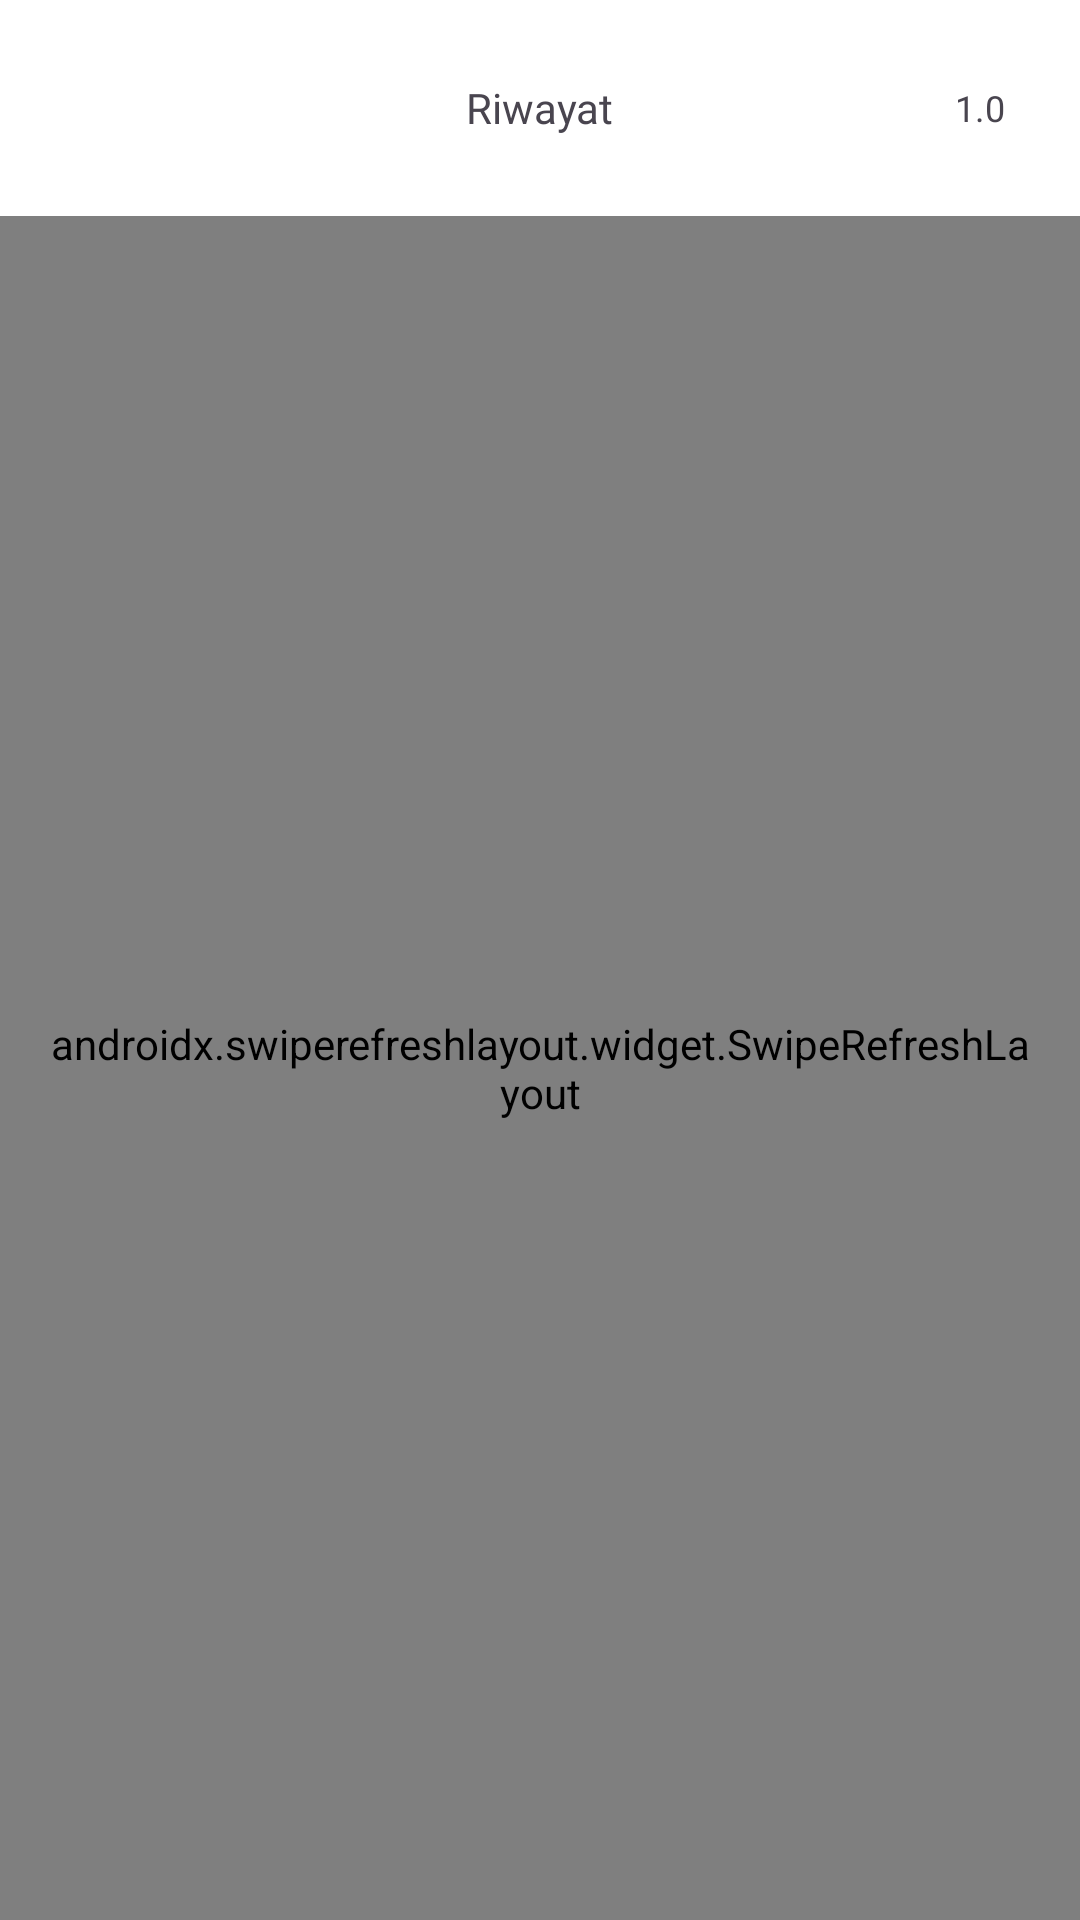

Produce the Android XML layout that renders to this screen, including the resource entries it uses.
<!-- AndroidManifest.xml: application theme Theme.HangSambal -->
<!-- res/layout/fragment_history.xml -->
<?xml version="1.0" encoding="utf-8"?>
<LinearLayout xmlns:android="http://schemas.android.com/apk/res/android"
    xmlns:tools="http://schemas.android.com/tools"
    android:layout_width="match_parent"
    android:layout_height="match_parent"
    android:orientation="vertical"
    android:background="@color/background"
    xmlns:app="http://schemas.android.com/apk/res-auto"
    tools:context=".view.fragment.HistoryFragment">

    <FrameLayout
        android:id="@+id/frameLayout"
        android:layout_width="match_parent"
        android:layout_height="72dp"
        android:background="@color/white"
        app:layout_constraintEnd_toEndOf="parent"
        app:layout_constraintStart_toStartOf="parent"
        app:layout_constraintTop_toTopOf="parent">

        <TextView
            style="@style/PoppinsSemiboldArsenicText3"
            android:layout_width="wrap_content"
            android:layout_height="wrap_content"
            android:layout_gravity="center"
            android:text="Riwayat" />

        <TextView
            style="@style/PoppinsRegularArsenicText2"
            android:layout_width="wrap_content"
            android:layout_height="wrap_content"
            android:layout_marginRight="25dp"
            android:layout_gravity="center|right"
            android:text="@string/app_version_name" />

    </FrameLayout>

    <androidx.swiperefreshlayout.widget.SwipeRefreshLayout
        android:id="@+id/swipeRefreshLayout"
        android:layout_width="match_parent"
        android:layout_height="match_parent"
        android:padding="16dp">

        <FrameLayout
            android:layout_width="match_parent"
            android:layout_height="match_parent">

            <LinearLayout
                android:id="@+id/linearLayoutContent"
                android:layout_width="match_parent"
                android:layout_height="match_parent"
                android:orientation="vertical"
                android:visibility="gone">

                <LinearLayout
                    android:id="@+id/linearLayoutFilter"
                    android:layout_width="match_parent"
                    android:layout_height="wrap_content"
                    android:orientation="horizontal">

                    <androidx.cardview.widget.CardView
                        android:layout_width="wrap_content"
                        android:layout_height="wrap_content"
                        android:layout_marginRight="16dp"
                        app:cardBackgroundColor="@color/green_light"
                        app:cardCornerRadius="15dp"
                        app:cardElevation="0dp">

                        <androidx.cardview.widget.CardView
                            android:id="@+id/cardViewTanggal"
                            android:layout_width="wrap_content"
                            android:layout_height="wrap_content"
                            android:layout_margin="1dp"
                            android:clickable="true"
                            android:foreground="?selectableItemBackground"
                            app:cardBackgroundColor="@color/white"
                            app:cardCornerRadius="15dp"
                            app:cardElevation="0dp">

                            <LinearLayout
                                android:layout_width="wrap_content"
                                android:layout_height="wrap_content"
                                android:paddingTop="5dp"
                                android:paddingBottom="5dp"
                                android:paddingLeft="12dp"
                                android:paddingRight="12dp"
                                android:orientation="horizontal">

                                <ImageView
                                    android:layout_width="wrap_content"
                                    android:layout_height="match_parent"
                                    android:layout_marginRight="12dp"
                                    android:adjustViewBounds="true"
                                    android:src="@drawable/ic_calendar"/>

                                <TextView
                                    android:id="@+id/textViewTanggal"
                                    style="@style/poppinsBoldText"
                                    android:layout_width="wrap_content"
                                    android:layout_height="wrap_content"
                                    android:text="Pilih Tanggal"/>

                            </LinearLayout>

                        </androidx.cardview.widget.CardView>

                    </androidx.cardview.widget.CardView>

                    <androidx.cardview.widget.CardView
                        android:id="@+id/cardViewReset"
                        android:layout_width="wrap_content"
                        android:layout_height="match_parent"
                        android:clickable="true"
                        android:foreground="?selectableItemBackground"
                        app:cardBackgroundColor="@color/green_light"
                        app:cardCornerRadius="15dp"
                        app:cardElevation="0dp"
                        android:visibility="gone">

                        <LinearLayout
                            android:layout_width="wrap_content"
                            android:layout_height="match_parent"
                            android:paddingTop="5dp"
                            android:paddingBottom="5dp"
                            android:paddingLeft="12dp"
                            android:paddingRight="12dp"
                            android:orientation="horizontal">

                            <TextView
                                style="@style/PoppinsRegularArsenicText1"
                                android:layout_width="wrap_content"
                                android:layout_height="wrap_content"
                                android:layout_gravity="center"
                                android:text="Reset"/>

                        </LinearLayout>

                    </androidx.cardview.widget.CardView>

                </LinearLayout>

                <FrameLayout
                    android:layout_width="match_parent"
                    android:layout_height="match_parent">

                    <LinearLayout
                        android:id="@+id/linearLayoutEmpty"
                        android:layout_width="match_parent"
                        android:layout_height="match_parent"
                        android:gravity="center"
                        android:orientation="vertical"
                        android:visibility="gone">

                        <ImageView
                            android:layout_width="120dp"
                            android:layout_height="wrap_content"
                            android:adjustViewBounds="true"
                            android:src="@drawable/ic_no_data"/>

                        <TextView
                            style="@style/PoppinsSemiboldArsenicText3"
                            android:layout_width="wrap_content"
                            android:layout_height="wrap_content"
                            android:layout_marginTop="16dp"
                            android:text="Tidak ada data toko" />

                    </LinearLayout>

                    <LinearLayout
                        android:id="@+id/linearLayoutData"
                        android:layout_width="match_parent"
                        android:layout_height="match_parent"
                        android:orientation="vertical"
                        android:visibility="gone">

                        <androidx.recyclerview.widget.RecyclerView
                            android:id="@+id/recyclerViewHistory"
                            android:layout_width="match_parent"
                            android:layout_height="match_parent"
                            android:layout_marginTop="16dp"
                            android:overScrollMode="never"
                            tools:listitem="@layout/item_history"/>

                    </LinearLayout>

                </FrameLayout>

            </LinearLayout>

            <com.facebook.shimmer.ShimmerFrameLayout
                android:id="@+id/shimmerFrameLayoutHistory"
                android:layout_width="match_parent"
                android:layout_height="match_parent"
                android:orientation="vertical"
                app:duration="800"
                android:visibility="visible">

                <LinearLayout
                    android:layout_width="match_parent"
                    android:layout_height="wrap_content"
                    android:orientation="vertical">

                    <include layout="@layout/item_shimmer_history" />

                    <include layout="@layout/item_shimmer_history" />

                    <include layout="@layout/item_shimmer_history" />

                    <include layout="@layout/item_shimmer_history" />

                    <include layout="@layout/item_shimmer_history" />

                    <include layout="@layout/item_shimmer_history" />

                    <include layout="@layout/item_shimmer_history" />

                    <include layout="@layout/item_shimmer_history" />

                    <include layout="@layout/item_shimmer_history" />

                    <include layout="@layout/item_shimmer_history" />

                    <include layout="@layout/item_shimmer_history" />

                    <include layout="@layout/item_shimmer_history" />

                </LinearLayout>

            </com.facebook.shimmer.ShimmerFrameLayout>

        </FrameLayout>

    </androidx.swiperefreshlayout.widget.SwipeRefreshLayout>

</LinearLayout>
<!-- res/layout/item_history.xml (included above) -->
<?xml version="1.0" encoding="utf-8"?>
<androidx.cardview.widget.CardView xmlns:android="http://schemas.android.com/apk/res/android"
    android:layout_width="match_parent"
    android:layout_height="wrap_content"
    xmlns:app="http://schemas.android.com/apk/res-auto"
    xmlns:tools="http://schemas.android.com/tools"
    android:layout_marginBottom="8dp"
    android:clickable="true"
    android:foreground="?selectableItemBackground"
    app:cardBackgroundColor="@color/white"
    app:cardElevation="0dp"
    app:cardCornerRadius="8dp">

    <LinearLayout
        android:layout_width="match_parent"
        android:layout_height="wrap_content"
        android:padding="16dp"
        android:orientation="vertical">

        <LinearLayout
            android:layout_width="match_parent"
            android:layout_height="wrap_content"
            android:orientation="horizontal">

            <TextView
                android:id="@+id/textViewNama"
                style="@style/PoppinsSemiboldArsenicText1"
                android:layout_width="match_parent"
                android:layout_height="wrap_content"
                android:layout_marginRight="16dp"
                android:layout_weight="1"
                tools:text="BU HANY"/>

            <TextView
                android:id="@+id/textViewTanggal"
                style="@style/PoppinsRegularArsenicText2"
                android:layout_width="wrap_content"
                android:layout_height="wrap_content"
                tools:text="2 Januari 2022"/>

        </LinearLayout>

        <TextView
            android:id="@+id/textViewJumlahProduk"
            style="@style/PoppinsRegularArsenicText1"
            android:layout_width="wrap_content"
            android:layout_height="wrap_content"
            tools:text="30 produk"/>

    </LinearLayout>

</androidx.cardview.widget.CardView>
<!-- res/layout/item_shimmer_history.xml (included above) -->
<?xml version="1.0" encoding="utf-8"?>
<androidx.cardview.widget.CardView xmlns:android="http://schemas.android.com/apk/res/android"
    android:layout_width="match_parent"
    android:layout_height="wrap_content"
    xmlns:app="http://schemas.android.com/apk/res-auto"
    xmlns:tools="http://schemas.android.com/tools"
    android:layout_marginBottom="8dp"
    app:cardBackgroundColor="@color/white"
    app:cardElevation="0dp"
    app:cardCornerRadius="8dp">

    <LinearLayout
        android:layout_width="match_parent"
        android:layout_height="wrap_content"
        android:padding="16dp"
        android:orientation="vertical">

        <View
            android:layout_width="match_parent"
            android:layout_height="20dp"
            android:layout_marginTop="6dp"
            android:background="@color/green_light"/>

        <View
            android:layout_width="match_parent"
            android:layout_height="10dp"
            android:layout_marginTop="6dp"
            android:background="@color/green_light"/>

    </LinearLayout>

</androidx.cardview.widget.CardView>
<!-- resources referenced by this layout -->
<resources>
  <color name="background">#F3F2F0</color>
  <color name="green_light">#017025</color>
  <color name="white">#FFFFFFFF</color>
  <!-- drawable ic_calendar: vector/xml drawable (drawable, 3812 chars, omitted) -->
  <!-- drawable ic_no_data: vector/xml drawable (drawable, 2717 chars, omitted) -->
  <string name="app_version_name">1.0</string>
  <style name="PoppinsRegularArsenicText1">
          <item name="android:fontFamily">@font/poppins_reguler</item>
          <item name="android:color">@color/arsenic</item>
          <item name="android:textSize">@dimen/text1</item>
      </style>
  <style name="PoppinsRegularArsenicText2">
          <item name="android:fontFamily">@font/poppins_reguler</item>
          <item name="android:color">@color/arsenic</item>
          <item name="android:textSize">@dimen/text2</item>
      </style>
  <style name="PoppinsSemiboldArsenicText1">
          <item name="android:fontFamily">@font/poppins_semibold</item>
          <item name="android:color">@color/arsenic</item>
          <item name="android:textSize">@dimen/text1</item>
      </style>
  <style name="PoppinsSemiboldArsenicText3">
          <item name="android:fontFamily">@font/poppins_semibold</item>
          <item name="android:color">@color/arsenic</item>
          <item name="android:textSize">@dimen/text3</item>
      </style>
  <style name="poppinsBoldText">
          <item name="android:fontFamily">@font/poppins_bold</item>
          <item name="android:textSize">@dimen/text1</item>
      </style>
  <style name="Theme.HangSambal" parent="Base.Theme.HangSambal" />
  <color name="arsenic">#373334</color>
  <dimen name="text1">10sp</dimen>
  <dimen name="text2">12sp</dimen>
  <dimen name="text3">14sp</dimen>
  <style name="Base.Theme.HangSambal" parent="Theme.Material3.DayNight.NoActionBar">
          <item name="colorPrimary">@color/green_dark</item>
      </style>
  <color name="green_dark">#013701</color>
</resources>
